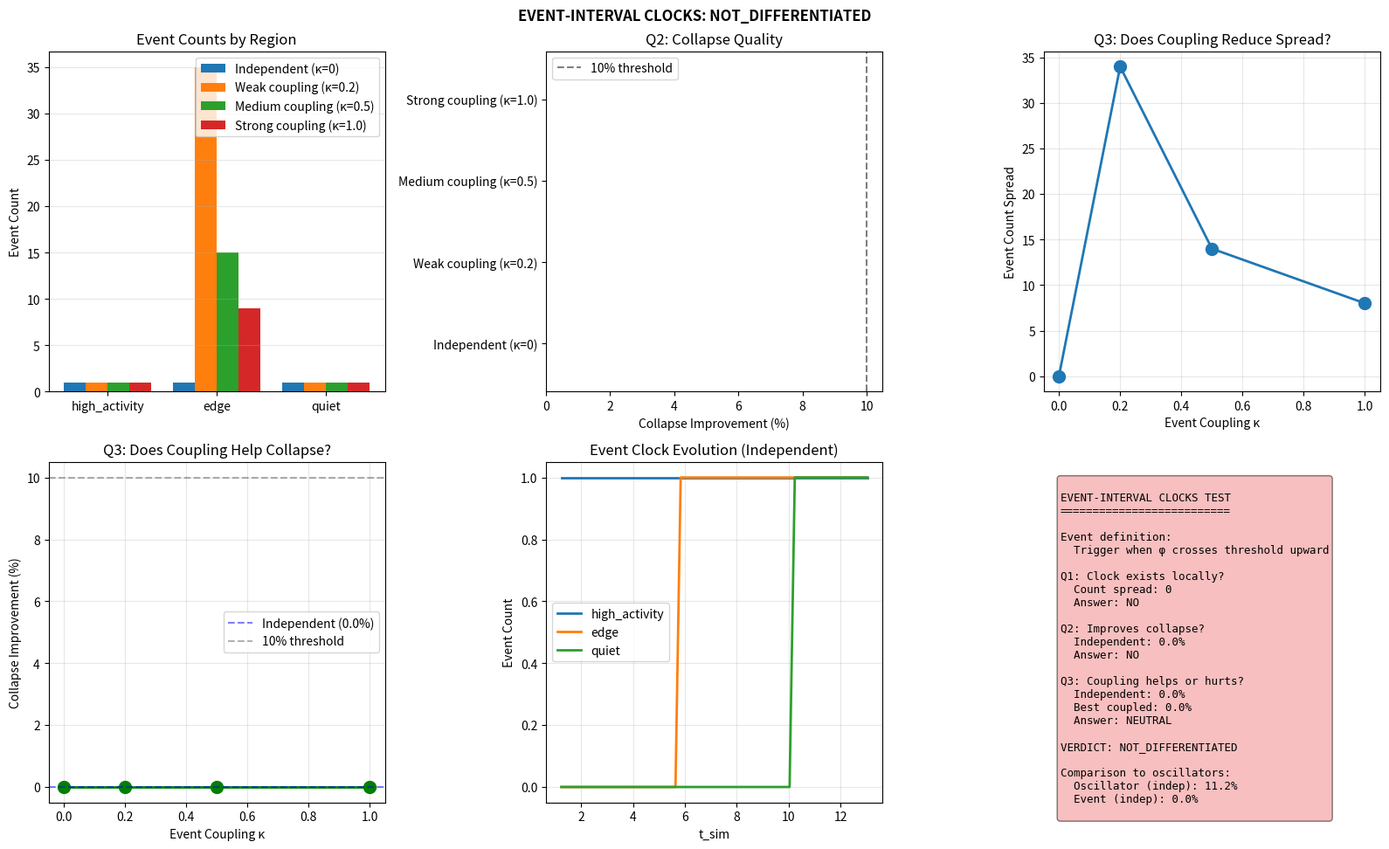

Source code (Python): (Note: this script raises an exception after producing the figure.)
#!/usr/bin/env python3
"""
QMRT Event-Interval Clocks
===========================

Test discrete event-based clocks (threshold crossings) with the three questions:

1. Does the clock exist locally? (Do events occur at different rates in different regions?)
2. Does it improve collapse? (Does parameterizing by event count help?)
3. Does forcing agreement help or hurt? (Does coupling event detectors reduce information?)

EVENT CLOCK DEFINITION:
  Event occurs when φ(xᵢ, t) crosses threshold Φ_th upward
  N_events(xᵢ) = count of threshold crossings
  Δt_k = interval between event k and k+1
  τ_event = N_events (discrete event time)

This is fundamentally different from oscillators:
- Oscillators: continuous phase accumulation
- Events: discrete, triggered by actual wave dynamics
"""

import numpy as np
import matplotlib.pyplot as plt
from scipy.ndimage import gaussian_filter
from scipy.interpolate import interp1d
import json


class EventClockSimulator:
    """
    Simulator with event-interval clocks.
    """
    
    def __init__(
        self,
        size: int = 80,
        c_0: float = 2.0,
        tau_0: float = 1.0,
        beta: float = 1.0,
        lambda_relax: float = 1.5,
        D_medium: float = 0.1,
        gamma_wave: float = 0.008,
        dt: float = 0.04,
        # Event detector parameters
        phi_threshold: float = 0.2,
        # Event coupling (for test 3)
        kappa_event: float = 0.0,  # Coupling between event detectors
    ):
        self.size = size
        self.c_0 = c_0
        self.tau_0 = tau_0
        self.beta = beta
        self.lambda_relax = lambda_relax
        self.D_medium = D_medium
        self.gamma_wave = gamma_wave
        self.dt = dt
        self.phi_threshold = phi_threshold
        self.kappa_event = kappa_event
        
        # Fields
        self.phi = np.zeros((size, size))
        self.phi_dot = np.zeros((size, size))
        self.tau = np.ones((size, size)) * tau_0
        
        self.t_sim = 0.0
        self.probes = {}
        
        # Event state
        self.prev_phi = {}
        self.event_times = {}
        self.event_count = {}
        self.effective_threshold = {}  # Can be modified by coupling
        
        self.history = {'t_sim': []}
    
    def set_probes(self, probes: dict):
        self.probes = probes
        for name in probes:
            self.prev_phi[name] = 0.0
            self.event_times[name] = []
            self.event_count[name] = 0
            self.effective_threshold[name] = self.phi_threshold
            self.history[f'event_count_{name}'] = []
            self.history[f'phi_{name}'] = []
            self.history[f'tau_event_{name}'] = []
    
    def compute_c_eff(self):
        c_eff = self.c_0 * self.tau / self.tau_0
        return np.clip(c_eff, 0.3, self.c_0 * 1.5)
    
    def step(self):
        """Advance with event detection."""
        rho = self.phi**2 + self.phi_dot**2
        rho_smooth = gaussian_filter(rho, sigma=2.0)
        rho_max = np.max(rho_smooth) + 1e-10
        
        tau_eq = self.tau_0 / (1 + self.beta * rho_smooth / rho_max)
        
        lap_tau = (np.roll(self.tau, 1, axis=0) + np.roll(self.tau, -1, axis=0) +
                   np.roll(self.tau, 1, axis=1) + np.roll(self.tau, -1, axis=1) - 
                   4 * self.tau)
        
        dtau_dt = -self.lambda_relax * (self.tau - tau_eq) + self.D_medium * lap_tau
        self.tau += dtau_dt * self.dt
        self.tau = np.clip(self.tau, 0.1, 2.0)
        
        c_eff = self.compute_c_eff()
        
        lap_phi = (np.roll(self.phi, 1, axis=0) + np.roll(self.phi, -1, axis=0) +
                   np.roll(self.phi, 1, axis=1) + np.roll(self.phi, -1, axis=1) - 
                   4 * self.phi)
        
        acc = c_eff**2 * lap_phi - self.gamma_wave * self.phi_dot
        self.phi_dot += acc * self.dt
        self.phi += self.phi_dot * self.dt
        
        probe_names = list(self.probes.keys())
        
        # Event coupling: adjust thresholds based on other detectors
        if self.kappa_event > 0:
            mean_count = np.mean([self.event_count[name] for name in probe_names])
            for name in probe_names:
                # Lower threshold if behind, raise if ahead
                deviation = self.event_count[name] - mean_count
                self.effective_threshold[name] = self.phi_threshold + self.kappa_event * deviation * 0.1
                self.effective_threshold[name] = np.clip(self.effective_threshold[name], 0.05, 0.5)
        
        # Event detection at each probe
        for name, (ri, rj) in self.probes.items():
            local_phi = self.phi[ri, rj]
            prev = self.prev_phi[name]
            threshold = self.effective_threshold[name]
            
            # Detect upward threshold crossing
            if prev < threshold and local_phi >= threshold:
                self.event_times[name].append(self.t_sim)
                self.event_count[name] += 1
            
            self.prev_phi[name] = local_phi
        
        self.t_sim += self.dt
    
    def record_history(self):
        self.history['t_sim'].append(self.t_sim)
        
        for name, (ri, rj) in self.probes.items():
            self.history[f'event_count_{name}'].append(self.event_count[name])
            self.history[f'phi_{name}'].append(self.phi[ri, rj])
            # Event time = event count (discrete)
            self.history[f'tau_event_{name}'].append(self.event_count[name])
    
    def add_pulse(self, center, amplitude=3.0, width=4.0, velocity=True):
        for i in range(self.size):
            for j in range(self.size):
                r = np.sqrt((i - center[0])**2 + (j - center[1])**2)
                if r < 4 * width:
                    if velocity:
                        self.phi_dot[i, j] += amplitude * np.exp(-r**2 / (2 * width**2))
                    else:
                        self.phi[i, j] += amplitude * np.exp(-r**2 / (2 * width**2))


def compute_event_metrics(history, probe_names):
    """Compute event clock metrics."""
    
    results = {}
    
    # Final event counts
    final_counts = {name: history[f'event_count_{name}'][-1] for name in probe_names}
    results['final_counts'] = {name: int(final_counts[name]) for name in probe_names}
    
    # Event count spread (Question 1: do events occur at different rates?)
    counts = list(final_counts.values())
    count_spread = max(counts) - min(counts) if counts else 0
    results['count_spread'] = int(count_spread)
    results['events_exist_locally'] = bool(count_spread >= 2)
    
    # Compute collapse quality (Question 2)
    t_sim = np.array(history['t_sim'])
    tau_event = {name: np.array(history[f'tau_event_{name}']) for name in probe_names}
    phi = {name: np.array(history[f'phi_{name}']) for name in probe_names}
    
    # Observable: smoothed |φ|
    phi_abs = {name: np.abs(phi[name]) for name in probe_names}
    
    # Variance under t_sim
    obs_stack = np.vstack([phi_abs[name] for name in probe_names])
    variance_t_sim = np.mean(np.var(obs_stack, axis=0))
    
    # Variance under tau_event (discrete, so need careful handling)
    # Only valid where event counts differ
    event_mins = [np.min(tau_event[name]) for name in probe_names]
    event_maxs = [np.max(tau_event[name]) for name in probe_names]
    event_common_min = max(event_mins)
    event_common_max = min(event_maxs)
    
    if event_common_max > event_common_min + 1:
        # Interpolate onto common event count grid
        event_common = np.arange(event_common_min, event_common_max + 1)
        
        interpolated = []
        for name in probe_names:
            # Sort by event count
            sort_idx = np.argsort(tau_event[name])
            event_sorted = tau_event[name][sort_idx]
            obs_sorted = phi_abs[name][sort_idx]
            
            try:
                f = interp1d(event_sorted, obs_sorted, kind='linear',
                            bounds_error=False, fill_value='extrapolate')
                interpolated.append(f(event_common))
            except:
                pass
        
        if len(interpolated) >= 2:
            variance_tau_event = np.mean(np.var(np.vstack(interpolated), axis=0))
        else:
            variance_tau_event = variance_t_sim
    else:
        variance_tau_event = variance_t_sim
    
    improvement = (variance_t_sim - variance_tau_event) / variance_t_sim * 100 if variance_t_sim > 0 else 0
    
    results['variance_t_sim'] = float(variance_t_sim)
    results['variance_tau_event'] = float(variance_tau_event)
    results['improvement_pct'] = float(improvement)
    results['improves_collapse'] = bool(improvement > 10)
    
    return results


def run_event_clock_test():
    """
    Test event-interval clocks with the three questions.
    """
    print("=" * 70)
    print("EVENT-INTERVAL CLOCKS TEST")
    print("=" * 70)
    print()
    print("Three questions:")
    print("  1. Does the clock exist locally? (Different event rates?)")
    print("  2. Does it improve collapse?")
    print("  3. Does forcing agreement help or hurt?")
    print()
    
    probes = {
        'high_activity': (40, 40),
        'edge': (40, 20),
        'quiet': (20, 20),
    }
    probe_names = list(probes.keys())
    
    # Test configurations
    configs = [
        {'name': 'Independent (κ=0)', 'kappa_event': 0.0},
        {'name': 'Weak coupling (κ=0.2)', 'kappa_event': 0.2},
        {'name': 'Medium coupling (κ=0.5)', 'kappa_event': 0.5},
        {'name': 'Strong coupling (κ=1.0)', 'kappa_event': 1.0},
    ]
    
    all_results = []
    
    for config in configs:
        print(f"\nRunning: {config['name']}")
        print("-" * 50)
        
        sim = EventClockSimulator(
            size=80,
            beta=1.0,
            lambda_relax=1.5,
            phi_threshold=0.05,  # Lower threshold for more events
            kappa_event=config['kappa_event'],
        )
        sim.set_probes(probes)
        
        # Add stationary energy
        sim.add_pulse([40, 40], amplitude=4.0, velocity=False)
        
        # Settle
        for _ in range(30):
            sim.step()
        
        # Add multiple propagating pulses for more events
        for t_pulse in range(8):  # More pulses
            if t_pulse > 0:
                for _ in range(80):
                    sim.step()
                    if _ % 4 == 0:
                        sim.record_history()
            sim.add_pulse([40, 40], amplitude=3.0, velocity=True)  # Stronger pulses
        
        # Final run
        for t in range(200):
            sim.step()
            if t % 5 == 0:
                sim.record_history()
        
        metrics = compute_event_metrics(sim.history, probe_names)
        metrics['config'] = config['name']
        metrics['kappa_event'] = config['kappa_event']
        all_results.append(metrics)
        
        print(f"  Event counts: {metrics['final_counts']}")
        print(f"  Count spread: {metrics['count_spread']}")
        print(f"  Q1 - Events exist locally: {metrics['events_exist_locally']}")
        print(f"  Q2 - Collapse improvement: {metrics['improvement_pct']:.1f}%")
        print(f"  Q2 - Improves collapse: {metrics['improves_collapse']}")
    
    # Question 3 analysis
    print("\n" + "=" * 70)
    print("QUESTION 3: Does forcing agreement help or hurt?")
    print("=" * 70)
    
    independent_result = all_results[0]
    coupled_results = all_results[1:]
    
    print(f"\n  Independent collapse: {independent_result['improvement_pct']:.1f}%")
    for r in coupled_results:
        delta = r['improvement_pct'] - independent_result['improvement_pct']
        direction = "HELPS" if delta > 2 else "HURTS" if delta < -2 else "NEUTRAL"
        print(f"  {r['config']}: {r['improvement_pct']:.1f}% ({delta:+.1f}% → {direction})")
    
    # Overall verdict
    print("\n" + "=" * 70)
    print("VERDICT")
    print("=" * 70)
    
    q1_pass = independent_result['events_exist_locally']
    q2_pass = independent_result['improves_collapse']
    
    # Q3: Does any coupling help?
    best_coupled = max([r['improvement_pct'] for r in coupled_results])
    q3_coupling_helps = best_coupled > independent_result['improvement_pct'] + 2
    q3_coupling_hurts = all([r['improvement_pct'] < independent_result['improvement_pct'] - 2 for r in coupled_results])
    
    print(f"\n  Q1 - Clock exists locally: {'PASS' if q1_pass else 'FAIL'}")
    print(f"  Q2 - Improves collapse: {'PASS' if q2_pass else 'FAIL'}")
    print(f"  Q3 - Coupling helps: {'YES' if q3_coupling_helps else 'NO'}")
    print(f"  Q3 - Coupling hurts: {'YES' if q3_coupling_hurts else 'NO'}")
    
    if q1_pass and q2_pass:
        if q3_coupling_hurts:
            verdict = "EVENT CLOCKS WORK, COUPLING HURTS (like oscillators)"
            verdict_short = "WORKS_COUPLING_HURTS"
        elif q3_coupling_helps:
            verdict = "EVENT CLOCKS WORK, COUPLING HELPS"
            verdict_short = "WORKS_COUPLING_HELPS"
        else:
            verdict = "EVENT CLOCKS WORK, COUPLING NEUTRAL"
            verdict_short = "WORKS_COUPLING_NEUTRAL"
    elif q1_pass:
        verdict = "EVENT CLOCKS EXIST BUT DON'T IMPROVE COLLAPSE"
        verdict_short = "EXISTS_NO_COLLAPSE"
    else:
        verdict = "EVENT CLOCKS NOT DIFFERENTIATED"
        verdict_short = "NOT_DIFFERENTIATED"
    
    print(f"\n>>> {verdict}")
    
    # Plotting
    fig = plt.figure(figsize=(16, 10))
    
    # 1. Event counts by config
    ax = fig.add_subplot(2, 3, 1)
    x = np.arange(len(probe_names))
    width = 0.2
    for i, r in enumerate(all_results):
        counts = [r['final_counts'][name] for name in probe_names]
        ax.bar(x + i*width, counts, width, label=r['config'])
    ax.set_xticks(x + width * 1.5)
    ax.set_xticklabels(probe_names)
    ax.set_ylabel('Event Count')
    ax.set_title('Event Counts by Region')
    ax.legend()
    ax.grid(True, alpha=0.3, axis='y')
    
    # 2. Collapse improvement
    ax = fig.add_subplot(2, 3, 2)
    names = [r['config'] for r in all_results]
    improvements = [r['improvement_pct'] for r in all_results]
    colors = ['green' if imp > 10 else 'orange' if imp > 0 else 'red' for imp in improvements]
    ax.barh(names, improvements, color=colors)
    ax.axvline(x=10, color='k', linestyle='--', alpha=0.5, label='10% threshold')
    ax.axvline(x=0, color='k', linestyle='-', alpha=0.3)
    ax.set_xlabel('Collapse Improvement (%)')
    ax.set_title('Q2: Collapse Quality')
    ax.legend()
    
    # 3. Count spread vs coupling
    ax = fig.add_subplot(2, 3, 3)
    kappas = [r['kappa_event'] for r in all_results]
    spreads = [r['count_spread'] for r in all_results]
    ax.plot(kappas, spreads, 'o-', linewidth=2, markersize=10)
    ax.set_xlabel('Event Coupling κ')
    ax.set_ylabel('Event Count Spread')
    ax.set_title('Q3: Does Coupling Reduce Spread?')
    ax.grid(True, alpha=0.3)
    
    # 4. Improvement vs coupling
    ax = fig.add_subplot(2, 3, 4)
    ax.plot(kappas, improvements, 'o-', linewidth=2, markersize=10, color='green')
    ax.axhline(y=improvements[0], color='blue', linestyle='--', alpha=0.5, label=f'Independent ({improvements[0]:.1f}%)')
    ax.axhline(y=10, color='k', linestyle='--', alpha=0.3, label='10% threshold')
    ax.set_xlabel('Event Coupling κ')
    ax.set_ylabel('Collapse Improvement (%)')
    ax.set_title('Q3: Does Coupling Help Collapse?')
    ax.legend()
    ax.grid(True, alpha=0.3)
    
    # 5. Event count evolution (independent)
    ax = fig.add_subplot(2, 3, 5)
    # Re-run independent for history
    sim_viz = EventClockSimulator(size=80, beta=1.0, phi_threshold=0.15, kappa_event=0.0)
    sim_viz.set_probes(probes)
    sim_viz.add_pulse([40, 40], amplitude=4.0, velocity=False)
    for _ in range(30):
        sim_viz.step()
    for t_pulse in [0, 100, 200]:
        if t_pulse > 0:
            for _ in range(100):
                sim_viz.step()
                if _ % 5 == 0:
                    sim_viz.record_history()
        sim_viz.add_pulse([40, 40], amplitude=2.5, velocity=True)
    for t in range(100):
        sim_viz.step()
        if t % 5 == 0:
            sim_viz.record_history()
    
    t_sim = np.array(sim_viz.history['t_sim'])
    for name in probe_names:
        counts = np.array(sim_viz.history[f'event_count_{name}'])
        ax.plot(t_sim, counts, label=name, linewidth=2)
    ax.set_xlabel('t_sim')
    ax.set_ylabel('Event Count')
    ax.set_title('Event Clock Evolution (Independent)')
    ax.legend()
    ax.grid(True, alpha=0.3)
    
    # 6. Summary
    ax = fig.add_subplot(2, 3, 6)
    ax.axis('off')
    
    summary = f"""
EVENT-INTERVAL CLOCKS TEST
==========================

Event definition:
  Trigger when φ crosses threshold upward

Q1: Clock exists locally?
  Count spread: {independent_result['count_spread']}
  Answer: {'YES' if q1_pass else 'NO'}

Q2: Improves collapse?
  Independent: {independent_result['improvement_pct']:.1f}%
  Answer: {'YES' if q2_pass else 'NO'}

Q3: Coupling helps or hurts?
  Independent: {independent_result['improvement_pct']:.1f}%
  Best coupled: {best_coupled:.1f}%
  Answer: {'HELPS' if q3_coupling_helps else 'HURTS' if q3_coupling_hurts else 'NEUTRAL'}

VERDICT: {verdict_short}

Comparison to oscillators:
  Oscillator (indep): 11.2%
  Event (indep): {independent_result['improvement_pct']:.1f}%
"""
    
    color = 'lightgreen' if q1_pass and q2_pass else 'lightyellow' if q1_pass else 'lightcoral'
    ax.text(0.05, 0.95, summary, transform=ax.transAxes, fontsize=9,
           verticalalignment='top', fontfamily='monospace',
           bbox=dict(boxstyle='round', facecolor=color, alpha=0.5))
    
    plt.suptitle(f'EVENT-INTERVAL CLOCKS: {verdict_short}', fontsize=12, fontweight='bold')
    plt.tight_layout()
    plt.savefig('/app/backend/qmrt_topology/event_clocks.png', dpi=150, bbox_inches='tight')
    print("\nSaved event_clocks.png")
    
    # Save JSON
    results_json = {
        'configs': all_results,
        'q1_events_exist': bool(q1_pass),
        'q2_improves_collapse': bool(q2_pass),
        'q3_coupling_helps': bool(q3_coupling_helps),
        'q3_coupling_hurts': bool(q3_coupling_hurts),
        'verdict': verdict,
        'verdict_short': verdict_short,
    }
    
    with open('/app/backend/qmrt_topology/event_clocks_results.json', 'w') as f:
        json.dump(results_json, f, indent=2)
    print("Saved event_clocks_results.json")
    
    return results_json


if __name__ == "__main__":
    results = run_event_clock_test()
